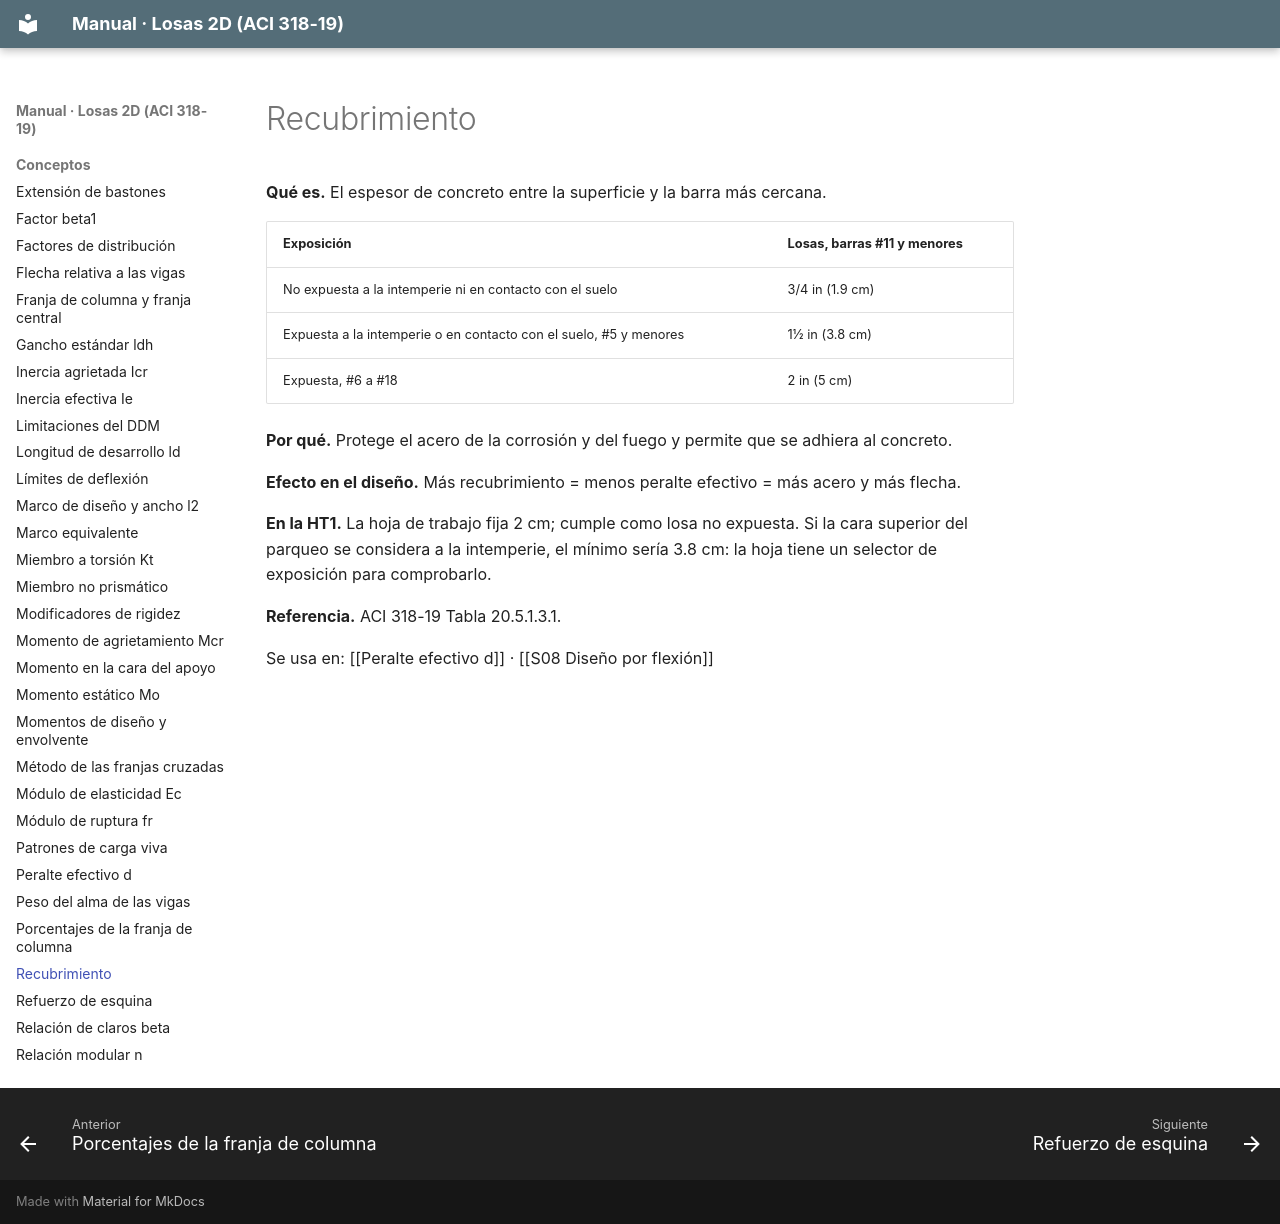

repository: A-Terron/Losas-2D · page: Conceptos/Recubrimiento/index.html · generator: mkdocs

---
tags: [losas-2d, concepto, flexion]
---
# Recubrimiento

**Qué es.** El espesor de concreto entre la superficie y la barra más cercana.

| Exposición | Losas, barras #11 y menores |
|---|---|
| No expuesta a la intemperie ni en contacto con el suelo | 3/4 in (1.9 cm) |
| Expuesta a la intemperie o en contacto con el suelo, #5 y menores | 1½ in (3.8 cm) |
| Expuesta, #6 a #18 | 2 in (5 cm) |

**Por qué.** Protege el acero de la corrosión y del fuego y permite que se adhiera al concreto.

**Efecto en el diseño.** Más recubrimiento = menos peralte efectivo = más acero y más flecha.

**En la HT1.** La hoja de trabajo fija 2 cm; cumple como losa no expuesta. Si la cara superior del parqueo se considera a la intemperie, el mínimo sería 3.8 cm: la hoja tiene un selector de exposición para comprobarlo.

**Referencia.** ACI 318-19 Tabla 20.5.1.3.1.

Se usa en: [[Peralte efectivo d]] · [[S08 Diseño por flexión]]
